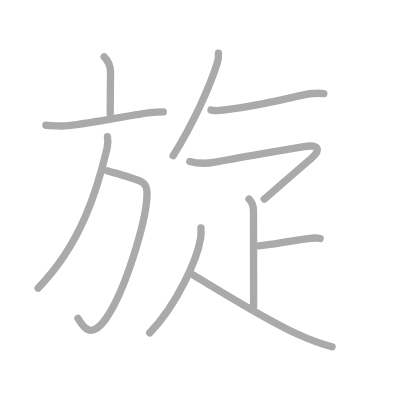
t = 0.00 s
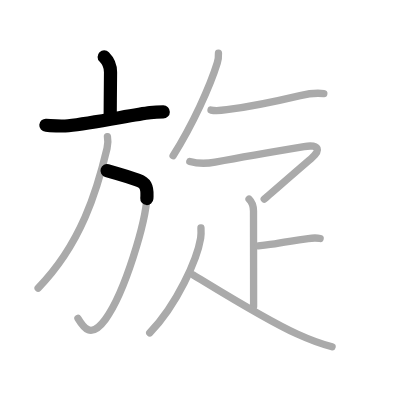
t = 2.25 s
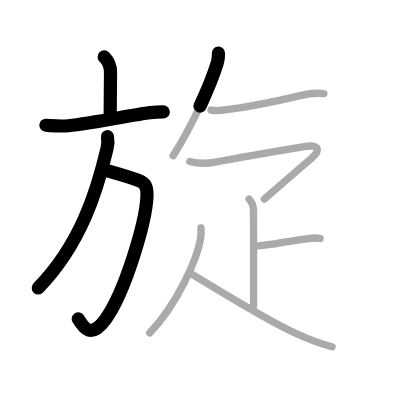
t = 4.50 s
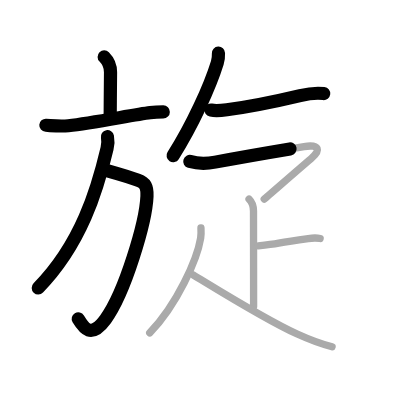
t = 6.50 s
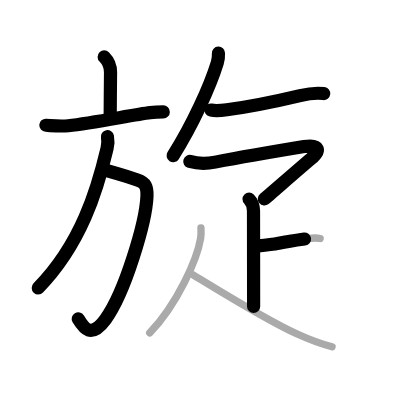
t = 8.75 s
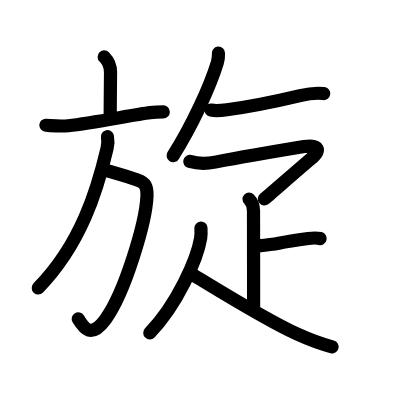
t = 11.00 s

The animated SVG that drew these frames (rendered in a browser with its animation timeline set to each time). Animation: 11 SMIL elements (animate=11); one cycle of 11.00 s.

<?xml version="1.0" standalone="no"?>
<!DOCTYPE svg PUBLIC "-//W3C//DTD SVG 1.1//EN"   "http://www.w3.org/Graphics/SVG/1.1/DTD/svg11.dtd">
<svg width="400px" height="400px"  version="1.1" xmlns="http://www.w3.org/2000/svg">
  <defs>
    <marker id="Triangle" viewBox="0 0 10 10" refX="0" refY="5" markerUnits="strokeWidth" markerWidth="3" style="stroke-opacity:0%;fill:#aaaaaa;" markerHeight="2" orient="auto">
      <path d="M 0 0 L 10 5 L 0 10 z" />
    </marker>
    
    <marker id="Arrow" viewBox="0 0 10 10" refX="5" refY="5" markerUnits="strokeWidth" markerWidth="1.8" style="stroke-opacity:0%;fill:#770000;" markerHeight="2" orient="auto">
      <path d="M 0 4 L 6 4 L 4 1 L 10 5 L 4 9 L 6 6 L 0 6 z" />
        <circle cx="5" cy="5" r="5" />
      </marker>
    
    <marker id="TriangleRed" viewBox="0 0 10 10" refX="0" refY="5" markerUnits="strokeWidth" markerWidth="3" style="stroke-opacity:0%;fill:#CC0000;" markerHeight="2" orient="auto">
      <path d="M 0 0 L 10 5 L 0 10 z" />
    </marker>
    
    <marker id="ArrowRed" viewBox="0 0 10 10" refX="5" refY="5" markerUnits="strokeWidth" markerWidth="1.8" style="stroke-opacity:0%;fill:#CC0000;" markerHeight="2" orient="auto">
      <path d="M 0 4 L 6 4 L 4 1 L 10 5 L 4 9 L 6 6 L 0 6 z" />
        <circle cx="5" cy="5" r="5" />
      </marker>
    
  </defs>
  
  <path style="fill:#ffffff; fill-opacity:100%; fill-rule:evenodd; stroke-width:0;" d="M 0 0 L 400px 0 L 400px 400px L 0 400px L 0 0" />

  <g transform="scale(3.6697247706422 3.6697247706422)">
<path style="fill:none; fill-opacity:0%; fill-rule:evenodd; stroke:#aaaaaa; stroke-opacity:100%; stroke-width: 1.5pt; stroke-linejoin:round; stroke-linecap:round;" d="M28.39 15.5c1.12 1.12 1.73 2.38 1.73 4.16c0 4.45-0.09 7.59-0.09 11.4"></path>
<path style="fill:none; fill-opacity:0%; fill-rule:evenodd; stroke:#aaaaaa; stroke-opacity:100%; stroke-width: 1.5pt; stroke-linejoin:round; stroke-linecap:round;" d="M12.5 34.13c2.08 0.13 4.03 0.36 6.11 0.12c6.87-0.78 17.99-3.04 22.31-3.56c1.36-0.16 2.08-0.19 3.58-0.19"></path>
<path style="fill:none; fill-opacity:0%; fill-rule:evenodd; stroke:#aaaaaa; stroke-opacity:100%; stroke-width: 1.5pt; stroke-linejoin:round; stroke-linecap:round;" d="M29.17 46.5c3.33 1 4.58 1.25 8.46 2.61c1.91 0.67 2.53 1.71 2.42 4.36c-0.29 7-5.96 26.17-11.31 33.53c-4 5.5-6 2.25-7.5-0.25"></path>
<path style="fill:none; fill-opacity:0%; fill-rule:evenodd; stroke:#aaaaaa; stroke-opacity:100%; stroke-width: 1.5pt; stroke-linejoin:round; stroke-linecap:round;" d="M29.28 37.25c0.22 1.12 0.22 1.81-0.11 3.2C26.5 51.75 22.12 66.5 10.39 78.5"></path>
<path style="fill:none; fill-opacity:0%; fill-rule:evenodd; stroke:#aaaaaa; stroke-opacity:100%; stroke-width: 1.5pt; stroke-linejoin:round; stroke-linecap:round;" d="M59.53 14.5c0.03 0.66-0.04 1.73-0.32 2.64C57.25 23.5 52.5 34 47.17 42.42"></path>
<path style="fill:none; fill-opacity:0%; fill-rule:evenodd; stroke:#aaaaaa; stroke-opacity:100%; stroke-width: 1.5pt; stroke-linejoin:round; stroke-linecap:round;" d="M57.5 30c1.25 0.25 2.95 0.09 4.32-0.1c7.06-0.95 14.07-2.46 19.96-3.86c1.95-0.46 4.46-0.79 6.46-0.54"></path>
<path style="fill:none; fill-opacity:0%; fill-rule:evenodd; stroke:#aaaaaa; stroke-opacity:100%; stroke-width: 1.5pt; stroke-linejoin:round; stroke-linecap:round;" d="M51.72 44c2.65 0.75 4.58 0.62 6.91 0.18c8.92-1.68 15.74-2.82 24.23-4.23c4.26-0.71 4.6 1.05 1.89 3.31C80.99 46.42 72.84 53.59 72 54.25"></path>
<path style="fill:none; fill-opacity:0%; fill-rule:evenodd; stroke:#aaaaaa; stroke-opacity:100%; stroke-width: 1.5pt; stroke-linejoin:round; stroke-linecap:round;" d="M67.87 54.25c0.94 0.94 1.21 2.12 1.21 3.25c0 3.5 0.03 19.5 0.03 26"></path>
<path style="fill:none; fill-opacity:0%; fill-rule:evenodd; stroke:#aaaaaa; stroke-opacity:100%; stroke-width: 1.5pt; stroke-linejoin:round; stroke-linecap:round;" d="M70.38 67c7.12-0.75 2.87-0.5 13.6-2c1.73-0.24 2.18-0.25 3.26 0"></path>
<path style="fill:none; fill-opacity:0%; fill-rule:evenodd; stroke:#aaaaaa; stroke-opacity:100%; stroke-width: 1.5pt; stroke-linejoin:round; stroke-linecap:round;" d="M54.76 62.14c0.04 0.68 0.08 1.76-0.08 2.74c-0.95 5.77-6.41 18.09-13.88 25.84"></path>
<path style="fill:none; fill-opacity:0%; fill-rule:evenodd; stroke:#aaaaaa; stroke-opacity:100%; stroke-width: 1.5pt; stroke-linejoin:round; stroke-linecap:round;" d="M52.62 74.88c6.18 3.73 19.55 12.1 28.37 16.14c3.05 1.39 5.75 2.49 9.5 3.49"></path>

<path style="fill:none; fill-opacity:0%; fill-rule:evenodd; stroke:#000000; stroke-opacity:100%; stroke-width: 2.7pt; stroke-linejoin:round; stroke-linecap:round;" d="M28.39 15.5c1.12 1.12 1.73 2.38 1.73 4.16c0 4.45-0.09 7.59-0.09 11.4" pathLength="100" stroke-dashoffset="100" stroke-dasharray="100 105"><animate id="dashAnim1" attributeName="stroke-dashoffset" from="100" to="0" dur="1s" calcMode="linear" fill="freeze"/></path>
<path style="fill:none; fill-opacity:0%; fill-rule:evenodd; stroke:#000000; stroke-opacity:100%; stroke-width: 2.7pt; stroke-linejoin:round; stroke-linecap:round;" d="M12.5 34.13c2.08 0.13 4.03 0.36 6.11 0.12c6.87-0.78 17.99-3.04 22.31-3.56c1.36-0.16 2.08-0.19 3.58-0.19" pathLength="100" stroke-dashoffset="100" stroke-dasharray="100 105"><animate id="dashAnim2" attributeName="stroke-dashoffset" from="100" to="0" dur="1s" calcMode="linear" begin="dashAnim1.end" fill="freeze"/></path>
<path style="fill:none; fill-opacity:0%; fill-rule:evenodd; stroke:#000000; stroke-opacity:100%; stroke-width: 2.7pt; stroke-linejoin:round; stroke-linecap:round;" d="M29.17 46.5c3.33 1 4.58 1.25 8.46 2.61c1.91 0.67 2.53 1.71 2.42 4.36c-0.29 7-5.96 26.17-11.31 33.53c-4 5.5-6 2.25-7.5-0.25" pathLength="100" stroke-dashoffset="100" stroke-dasharray="100 105"><animate id="dashAnim3" attributeName="stroke-dashoffset" from="100" to="0" dur="1s" calcMode="linear" begin="dashAnim2.end" fill="freeze"/></path>
<path style="fill:none; fill-opacity:0%; fill-rule:evenodd; stroke:#000000; stroke-opacity:100%; stroke-width: 2.7pt; stroke-linejoin:round; stroke-linecap:round;" d="M29.28 37.25c0.22 1.12 0.22 1.81-0.11 3.2C26.5 51.75 22.12 66.5 10.39 78.5" pathLength="100" stroke-dashoffset="100" stroke-dasharray="100 105"><animate id="dashAnim4" attributeName="stroke-dashoffset" from="100" to="0" dur="1s" calcMode="linear" begin="dashAnim3.end" fill="freeze"/></path>
<path style="fill:none; fill-opacity:0%; fill-rule:evenodd; stroke:#000000; stroke-opacity:100%; stroke-width: 2.7pt; stroke-linejoin:round; stroke-linecap:round;" d="M59.53 14.5c0.03 0.66-0.04 1.73-0.32 2.64C57.25 23.5 52.5 34 47.17 42.42" pathLength="100" stroke-dashoffset="100" stroke-dasharray="100 105"><animate id="dashAnim5" attributeName="stroke-dashoffset" from="100" to="0" dur="1s" calcMode="linear" begin="dashAnim4.end" fill="freeze"/></path>
<path style="fill:none; fill-opacity:0%; fill-rule:evenodd; stroke:#000000; stroke-opacity:100%; stroke-width: 2.7pt; stroke-linejoin:round; stroke-linecap:round;" d="M57.5 30c1.25 0.25 2.95 0.09 4.32-0.1c7.06-0.95 14.07-2.46 19.96-3.86c1.95-0.46 4.46-0.79 6.46-0.54" pathLength="100" stroke-dashoffset="100" stroke-dasharray="100 105"><animate id="dashAnim6" attributeName="stroke-dashoffset" from="100" to="0" dur="1s" calcMode="linear" begin="dashAnim5.end" fill="freeze"/></path>
<path style="fill:none; fill-opacity:0%; fill-rule:evenodd; stroke:#000000; stroke-opacity:100%; stroke-width: 2.7pt; stroke-linejoin:round; stroke-linecap:round;" d="M51.72 44c2.65 0.75 4.58 0.62 6.91 0.18c8.92-1.68 15.74-2.82 24.23-4.23c4.26-0.71 4.6 1.05 1.89 3.31C80.99 46.42 72.84 53.59 72 54.25" pathLength="100" stroke-dashoffset="100" stroke-dasharray="100 105"><animate id="dashAnim7" attributeName="stroke-dashoffset" from="100" to="0" dur="1s" calcMode="linear" begin="dashAnim6.end" fill="freeze"/></path>
<path style="fill:none; fill-opacity:0%; fill-rule:evenodd; stroke:#000000; stroke-opacity:100%; stroke-width: 2.7pt; stroke-linejoin:round; stroke-linecap:round;" d="M67.87 54.25c0.94 0.94 1.21 2.12 1.21 3.25c0 3.5 0.03 19.5 0.03 26" pathLength="100" stroke-dashoffset="100" stroke-dasharray="100 105"><animate id="dashAnim8" attributeName="stroke-dashoffset" from="100" to="0" dur="1s" calcMode="linear" begin="dashAnim7.end" fill="freeze"/></path>
<path style="fill:none; fill-opacity:0%; fill-rule:evenodd; stroke:#000000; stroke-opacity:100%; stroke-width: 2.7pt; stroke-linejoin:round; stroke-linecap:round;" d="M70.38 67c7.12-0.75 2.87-0.5 13.6-2c1.73-0.24 2.18-0.25 3.26 0" pathLength="100" stroke-dashoffset="100" stroke-dasharray="100 105"><animate id="dashAnim9" attributeName="stroke-dashoffset" from="100" to="0" dur="1s" calcMode="linear" begin="dashAnim8.end" fill="freeze"/></path>
<path style="fill:none; fill-opacity:0%; fill-rule:evenodd; stroke:#000000; stroke-opacity:100%; stroke-width: 2.7pt; stroke-linejoin:round; stroke-linecap:round;" d="M54.76 62.14c0.04 0.68 0.08 1.76-0.08 2.74c-0.95 5.77-6.41 18.09-13.88 25.84" pathLength="100" stroke-dashoffset="100" stroke-dasharray="100 105"><animate id="dashAnim10" attributeName="stroke-dashoffset" from="100" to="0" dur="1s" calcMode="linear" begin="dashAnim9.end" fill="freeze"/></path>
<path style="fill:none; fill-opacity:0%; fill-rule:evenodd; stroke:#000000; stroke-opacity:100%; stroke-width: 2.7pt; stroke-linejoin:round; stroke-linecap:round;" d="M52.62 74.88c6.18 3.73 19.55 12.1 28.37 16.14c3.05 1.39 5.75 2.49 9.5 3.49" pathLength="100" stroke-dashoffset="100" stroke-dasharray="100 105"><animate id="dashAnim11" attributeName="stroke-dashoffset" from="100" to="0" dur="1s" calcMode="linear" begin="dashAnim10.end" fill="freeze"/></path>

</g>

</svg>  
          
